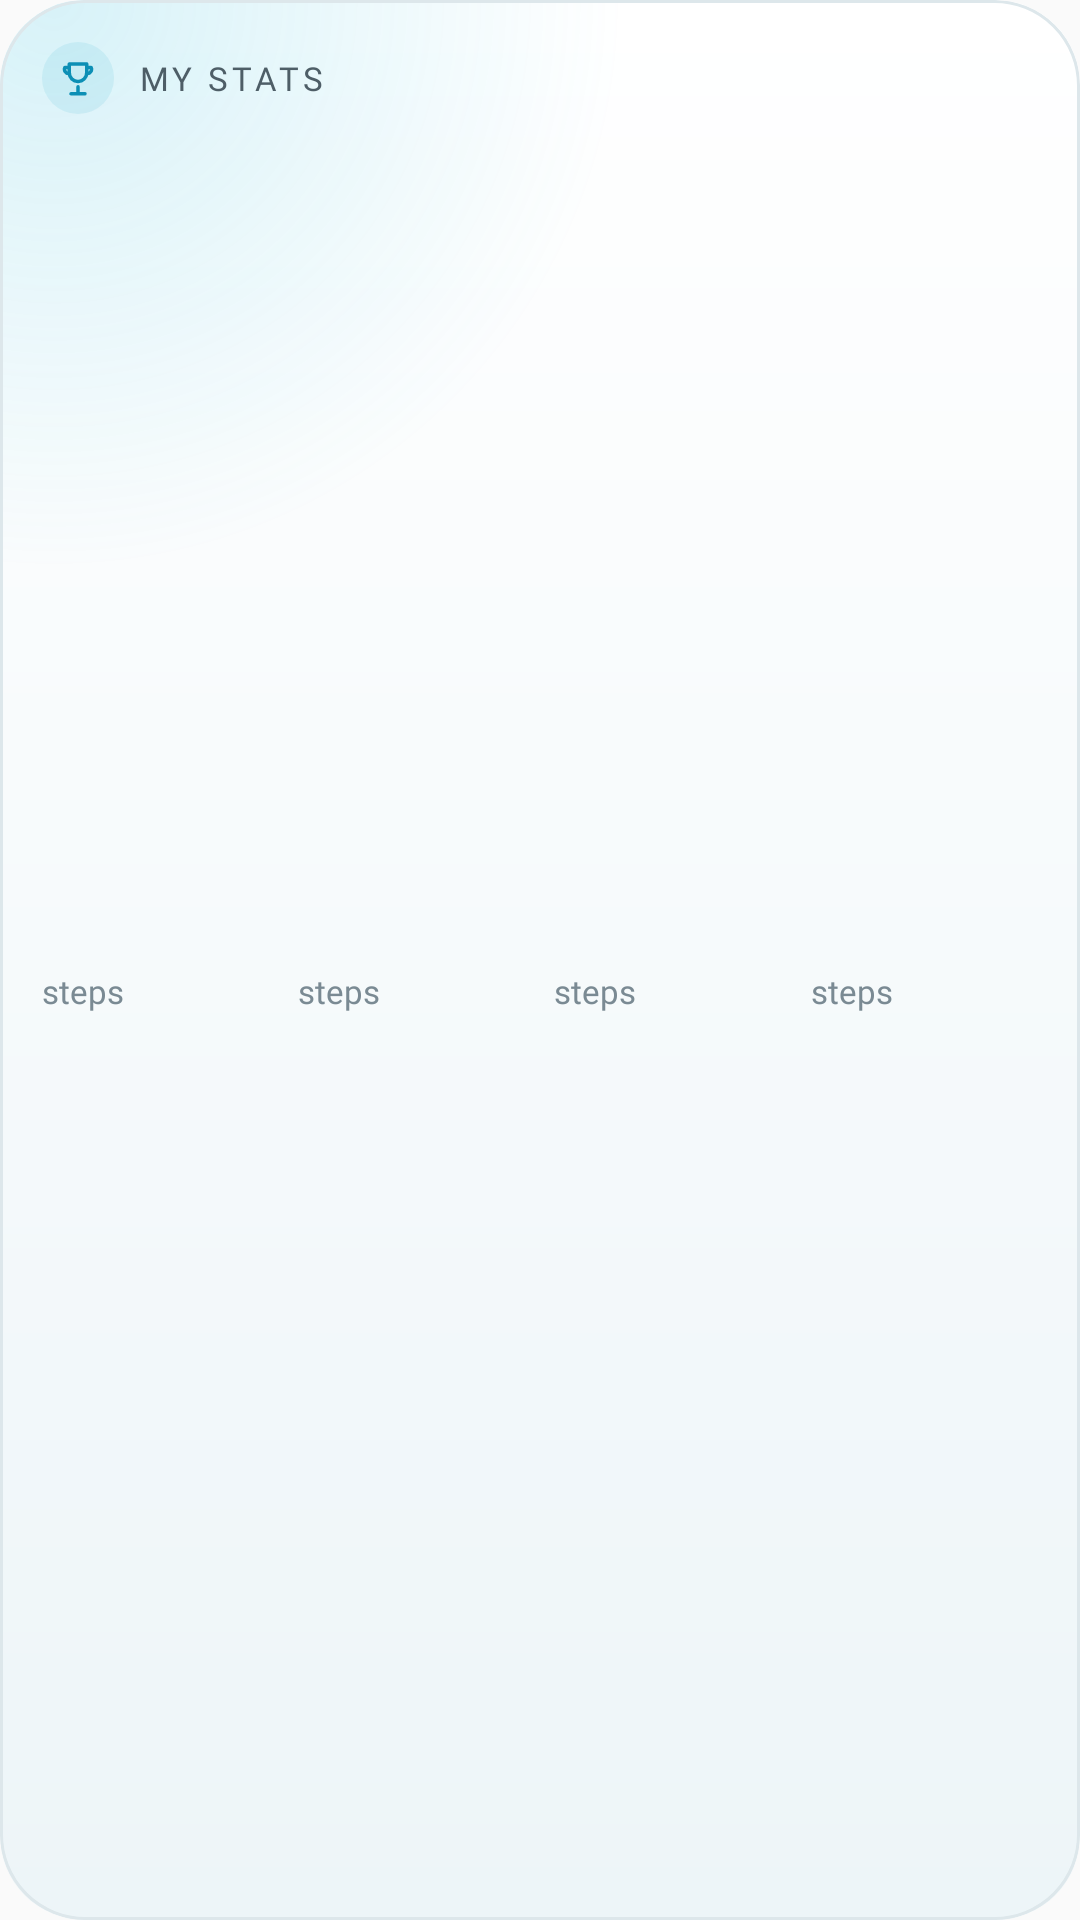

Android layout source for this screen:
<!-- AndroidManifest.xml: application theme AppTheme -->
<!-- res/layout/widget_stats_wide.xml -->
<?xml version="1.0" encoding="utf-8"?>
<LinearLayout xmlns:android="http://schemas.android.com/apk/res/android"
    android:id="@android:id/background"
    android:layout_width="match_parent" android:layout_height="match_parent"
    android:background="@drawable/widget_glass" android:clipToOutline="true" android:orientation="vertical" android:padding="14dp">
    <LinearLayout android:layout_width="match_parent" android:layout_height="wrap_content"
        android:orientation="horizontal" android:gravity="center_vertical">
        <ImageView android:id="@+id/chip" android:layout_width="24dp" android:layout_height="24dp" android:background="@drawable/widget_chip"
            android:padding="5dp" android:src="@drawable/ic_widget_trophy" android:tint="@color/kx_glass_water" android:importantForAccessibility="no" />
        <TextView android:layout_width="0dp" android:layout_weight="1" android:layout_height="wrap_content"
            android:layout_marginStart="8dp" android:text="MY STATS" android:textSize="11sp" android:fontFamily="@font/kx_text_bold"
            android:letterSpacing="0.12" android:textColor="@color/kx_glass_ink_2" android:maxLines="1" />
    </LinearLayout>
    <LinearLayout android:layout_width="match_parent" android:layout_height="0dp" android:layout_weight="1" android:orientation="horizontal" android:gravity="center_vertical">
        <LinearLayout android:id="@+id/cell1" android:layout_width="0dp" android:layout_weight="1" android:layout_height="wrap_content" android:layout_marginEnd="10dp"
            android:orientation="vertical" android:gravity="start">
            <ImageView android:id="@+id/cell1_num" android:layout_width="wrap_content" android:layout_height="wrap_content"
                android:adjustViewBounds="true" android:tint="@color/kx_glass_ink" android:importantForAccessibility="no" />
            <TextView android:id="@+id/cell1_label" android:layout_width="wrap_content" android:layout_height="wrap_content"
                android:text="steps" android:textSize="11sp" android:fontFamily="@font/kx_text_bold" android:textColor="@color/kx_glass_ink_3" android:maxLines="1" android:ellipsize="end" />
            <ImageView android:id="@+id/cell1_bar" android:layout_width="match_parent" android:layout_height="wrap_content" android:layout_marginTop="3dp"
                android:adjustViewBounds="true" android:scaleType="fitXY" android:importantForAccessibility="no" />
        </LinearLayout>
        <LinearLayout android:id="@+id/cell2" android:layout_width="0dp" android:layout_weight="1" android:layout_height="wrap_content" android:layout_marginEnd="10dp"
            android:orientation="vertical" android:gravity="start">
            <ImageView android:id="@+id/cell2_num" android:layout_width="wrap_content" android:layout_height="wrap_content"
                android:adjustViewBounds="true" android:tint="@color/kx_glass_ink" android:importantForAccessibility="no" />
            <TextView android:id="@+id/cell2_label" android:layout_width="wrap_content" android:layout_height="wrap_content"
                android:text="steps" android:textSize="11sp" android:fontFamily="@font/kx_text_bold" android:textColor="@color/kx_glass_ink_3" android:maxLines="1" android:ellipsize="end" />
            <ImageView android:id="@+id/cell2_bar" android:layout_width="match_parent" android:layout_height="wrap_content" android:layout_marginTop="3dp"
                android:adjustViewBounds="true" android:scaleType="fitXY" android:importantForAccessibility="no" />
        </LinearLayout>
        <LinearLayout android:id="@+id/cell3" android:layout_width="0dp" android:layout_weight="1" android:layout_height="wrap_content" android:layout_marginEnd="10dp"
            android:orientation="vertical" android:gravity="start">
            <ImageView android:id="@+id/cell3_num" android:layout_width="wrap_content" android:layout_height="wrap_content"
                android:adjustViewBounds="true" android:tint="@color/kx_glass_ink" android:importantForAccessibility="no" />
            <TextView android:id="@+id/cell3_label" android:layout_width="wrap_content" android:layout_height="wrap_content"
                android:text="steps" android:textSize="11sp" android:fontFamily="@font/kx_text_bold" android:textColor="@color/kx_glass_ink_3" android:maxLines="1" android:ellipsize="end" />
            <ImageView android:id="@+id/cell3_bar" android:layout_width="match_parent" android:layout_height="wrap_content" android:layout_marginTop="3dp"
                android:adjustViewBounds="true" android:scaleType="fitXY" android:importantForAccessibility="no" />
        </LinearLayout>
        <LinearLayout android:id="@+id/cell4" android:layout_width="0dp" android:layout_weight="1" android:layout_height="wrap_content"
            android:orientation="vertical" android:gravity="start">
            <ImageView android:id="@+id/cell4_num" android:layout_width="wrap_content" android:layout_height="wrap_content"
                android:adjustViewBounds="true" android:tint="@color/kx_glass_ink" android:importantForAccessibility="no" />
            <TextView android:id="@+id/cell4_label" android:layout_width="wrap_content" android:layout_height="wrap_content"
                android:text="steps" android:textSize="11sp" android:fontFamily="@font/kx_text_bold" android:textColor="@color/kx_glass_ink_3" android:maxLines="1" android:ellipsize="end" />
            <ImageView android:id="@+id/cell4_bar" android:layout_width="match_parent" android:layout_height="wrap_content" android:layout_marginTop="3dp"
                android:adjustViewBounds="true" android:scaleType="fitXY" android:importantForAccessibility="no" />
        </LinearLayout>
    </LinearLayout>
</LinearLayout>
<!-- resources referenced by this layout -->
<resources>
  <color name="kx_glass_ink">#0E1A22</color>
  <color name="kx_glass_ink_2">#4E5E67</color>
  <color name="kx_glass_ink_3">#7A8A93</color>
  <color name="kx_glass_water">#0C8FB5</color>
  <!-- drawable ic_widget_trophy (drawable) -->
  <?xml version="1.0" encoding="utf-8"?>
  <vector xmlns:android="http://schemas.android.com/apk/res/android" android:width="24dp" android:height="24dp"
      android:viewportWidth="24" android:viewportHeight="24">
      <path android:strokeColor="#FFFFFFFF" android:strokeWidth="2" android:strokeLineCap="round" android:strokeLineJoin="round" android:pathData="M8,21h8M12,17v4M7,4h10v5a5,5 0 0 1 -10,0zM7,6H4.5a2.5,2.5 0 0 0 2.6,3.5M17,6h2.5a2.5,2.5 0 0 1 -2.6,3.5" />
  </vector>
  <!-- drawable widget_chip (drawable) -->
  <?xml version="1.0" encoding="utf-8"?>
  <shape xmlns:android="http://schemas.android.com/apk/res/android" android:shape="oval">
      <solid android:color="@color/kx_glass_chip" />
  </shape>
  <!-- drawable widget_glass (drawable) -->
  <?xml version="1.0" encoding="utf-8"?>
  <layer-list xmlns:android="http://schemas.android.com/apk/res/android">
      <item>
          <shape android:shape="rectangle">
              <corners android:radius="@dimen/kx_widget_radius" />
              <gradient android:angle="270" android:startColor="@color/kx_glass_fill" android:endColor="@color/kx_glass_fill_2" />
          </shape>
      </item>
      <item>
          <shape android:shape="rectangle">
              <corners android:radius="@dimen/kx_widget_radius" />
              <gradient android:type="radial" android:centerX="0.05" android:centerY="0" android:gradientRadius="190dp"
                  android:startColor="@color/kx_glass_glow" android:endColor="#00000000" />
          </shape>
      </item>
      <item android:bottom="40dp">
          <shape android:shape="rectangle">
              <corners android:topLeftRadius="@dimen/kx_widget_radius" android:topRightRadius="@dimen/kx_widget_radius" />
              <gradient android:angle="270" android:startColor="@color/kx_glass_sheen" android:endColor="#00FFFFFF" />
          </shape>
      </item>
      <item>
          <shape android:shape="rectangle">
              <corners android:radius="@dimen/kx_widget_radius" />
              <stroke android:width="1dp" android:color="@color/kx_glass_edge" />
          </shape>
      </item>
  </layer-list>
  <style name="AppTheme" parent="Theme.AppCompat.DayNight.DarkActionBar">
          
          <item name="colorPrimary">@color/colorPrimary</item>
          <item name="colorPrimaryDark">@color/colorPrimaryDark</item>
          <item name="colorAccent">@color/colorAccent</item>
      </style>
  <color name="kx_glass_chip">#1A1BA3C6</color>
  <dimen name="kx_widget_radius">24dp</dimen>
  <color name="kx_glass_fill">#FFFFFFFF</color>
  <color name="kx_glass_fill_2">#FFEDF5F8</color>
  <color name="kx_glass_glow">#2E21B7D9</color>
  <color name="kx_glass_sheen">#00FFFFFF</color>
  <color name="kx_glass_edge">#FFDDE7EB</color>
  <!-- not gathered from this repository: default colours our renderer supplied (Android Studio template values) -->
  <color name="colorPrimary">#FF6200EE</color>
  <color name="colorPrimaryDark">#FF3700B3</color>
  <color name="colorAccent">#FF03DAC5</color>
</resources>
